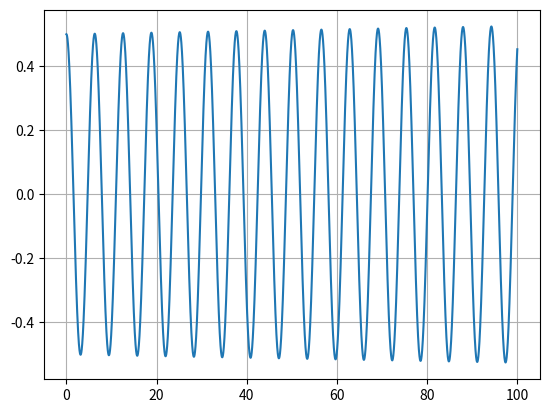

This figure's Python source:
import math
import numpy as np
import matplotlib.pyplot as plt

#Inital conditions
t0 = 0
tf = 100
theta0 = 0.5
g = 9.81
L = 9.81
thetadot0 = 0
#Acceleration
#acc = (-g/L)*theta
#Number of steps
h = 0.001

n = (tf-t0)/h
n = int(n)
theta = np.zeros([n])
thetadot = np.zeros([n])
t = np.linspace(t0,tf,n)

thetadot[0] = thetadot0
theta[0] = theta0
for j in range(1,n):
    thetadot[j] = h*((-g/L)*theta[j-1]) + thetadot[j-1]
    theta[j] = h*(thetadot[j-1]) + theta[j-1]

# for j in range(n):
#     print (t[j],theta[j])

plt.plot(t,theta)
plt.grid()
plt.show()
